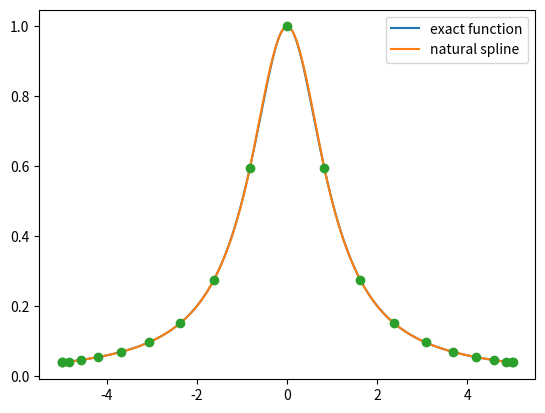
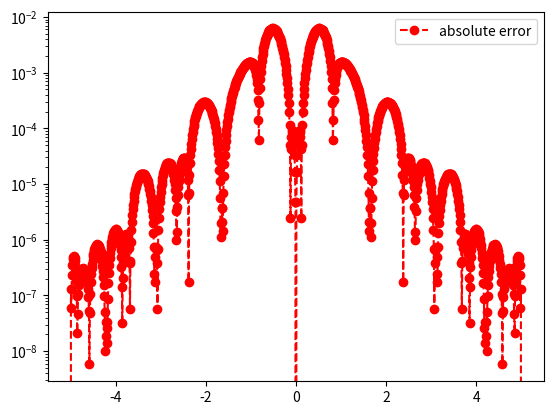

The matplotlib source for these figures, in order:
import matplotlib.pyplot as plt
import numpy as np
import math
from numpy.linalg import inv 
from numpy.linalg import norm


def driver():
    
    f = lambda x: 1./(1.+x**2)

    N = 21
    ''' interval'''
    a = -5
    b = 5
    
    ''' number of intervals'''
    N -= 1
    xint = np.zeros(N+1)
    for i in range(N-1):
        xint[i+1] = -((a+b)/2 + (b-a)/2 * np.cos(((2*(i)+1) * np.pi)/(2*(N-1))))

    xint[0] = a;
    xint[N] = b;
    
    
    yint = f(xint)

    ''' create points you want to evaluate at'''
    Neval = 1000
    xeval =  np.linspace(xint[0],xint[N],Neval+1)

    
    
    (M,C,D) = create_natural_spline(yint,xint,N)
    
    print('M =', M)
#    print('C =', C)
#    print('D=', D)
    
    yeval = eval_cubic_spline(xeval,Neval,xint,N,M,C,D)
    
#    print('yeval = ', yeval)
    
    ''' evaluate f at the evaluation points'''
    fex = f(xeval)
        
    nerr = norm(fex-yeval)
    print('nerr = ', nerr)
    
    plt.figure()    
    plt.plot(xeval,fex,label='exact function')
    plt.plot(xeval,yeval,label='natural spline') 
    plt.legend()
    plt.plot(xint, yint, 'o');
    plt.show()
     
    err = abs(yeval-fex)
    plt.figure() 
    plt.semilogy(xeval,err,'ro--',label='absolute error')
    plt.legend()
    plt.show()
    
def create_natural_spline(yint,xint,N):

#    create the right  hand side for the linear system
    b = np.zeros(N+1)
#  vector values
    h = np.zeros(N+1)  
    for i in range(1,N):
       hi = xint[i]-xint[i-1]
       hip = xint[i+1] - xint[i]
       b[i] = (yint[i+1]-yint[i])/hip - (yint[i]-yint[i-1])/hi
       h[i-1] = hi
       h[i] = hip

#  create matrix so you can solve for the M values
# This is made by filling one row at a time 
    A = np.zeros((N+1,N+1))
    A[0][0] = 1.0
    for j in range(1,N):
       A[j][j-1] = h[j-1]/6
       A[j][j] = (h[j]+h[j-1])/3 
       A[j][j+1] = h[j]/6
    A[N][N] = 1

    Ainv = inv(A)
    
    M  = Ainv.dot(b)

#  Create the linear coefficients
    C = np.zeros(N)
    D = np.zeros(N)
    for j in range(N):
       C[j] = yint[j]/h[j]-h[j]*M[j]/6
       D[j] = yint[j+1]/h[j]-h[j]*M[j+1]/6
    return(M,C,D)
       
def eval_local_spline(xeval,xi,xip,Mi,Mip,C,D):
# Evaluates the local spline as defined in class
# xip = x_{i+1}; xi = x_i
# Mip = M_{i+1}; Mi = M_i

    hi = xip-xi
    yeval = (Mi*(xip-xeval)**3 +(xeval-xi)**3*Mip)/(6*hi) \
            + C*(xip-xeval) + D*(xeval-xi)
    return yeval 
    
    
def  eval_cubic_spline(xeval,Neval,xint,Nint,M,C,D):
    
    yeval = np.zeros(Neval+1)
    
    for j in range(Nint):
        '''find indices of xeval in interval (xint(jint),xint(jint+1))'''
        '''let ind denote the indices in the intervals'''
        atmp = xint[j]
        btmp= xint[j+1]
        
#   find indices of values of xeval in the interval
        ind= np.where((xeval >= atmp) & (xeval <= btmp))
        xloc = xeval[ind]

# evaluate the spline
        yloc = eval_local_spline(xloc,atmp,btmp,M[j],M[j+1],C[j],D[j])
#        print('yloc = ', yloc)
#   copy into yeval
        yeval[ind] = yloc

    return(yeval)
           
driver()               

